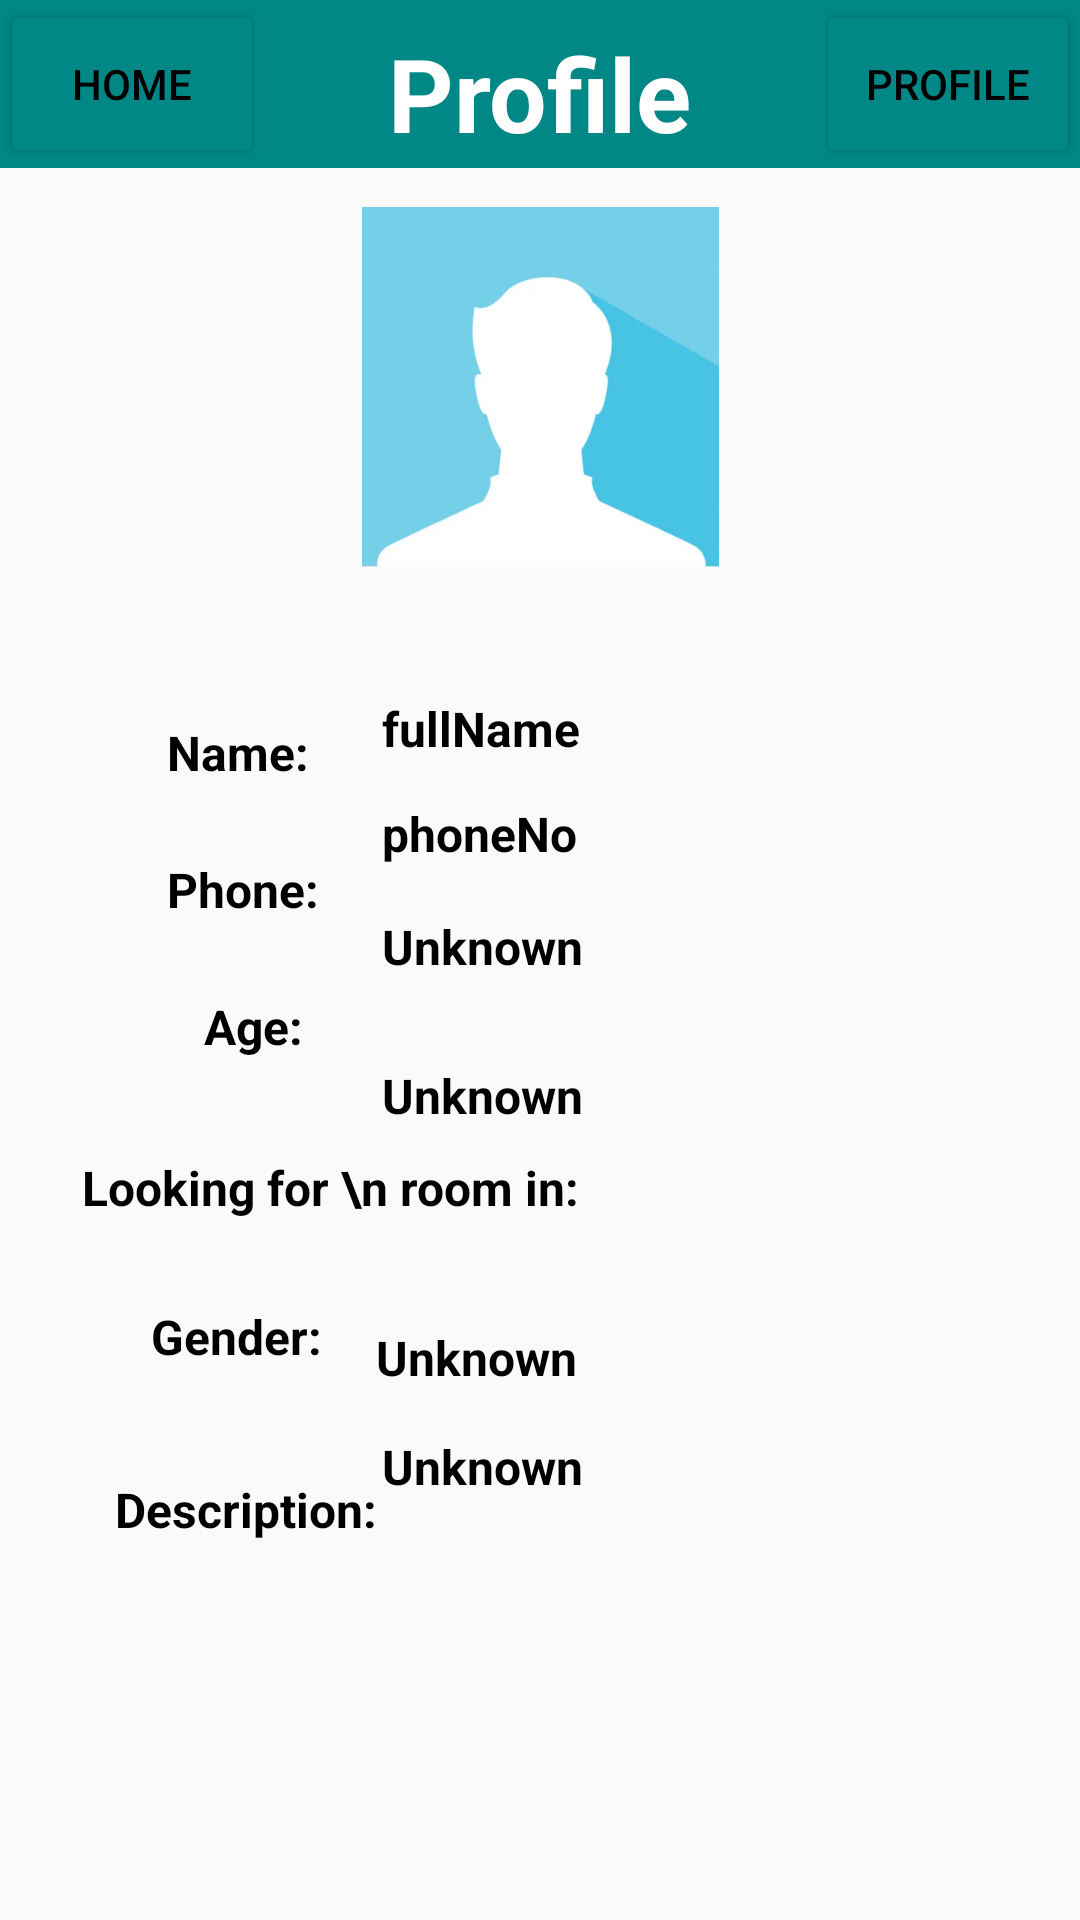

Layout XML and referenced resources for this Android screen:
<!-- AndroidManifest.xml: application theme Theme.HousemateFinder -->
<!-- res/layout/activity_housemate_profile.xml -->
<?xml version="1.0" encoding="utf-8"?>
<androidx.constraintlayout.widget.ConstraintLayout xmlns:android="http://schemas.android.com/apk/res/android"
    xmlns:app="http://schemas.android.com/apk/res-auto"
    xmlns:tools="http://schemas.android.com/tools"
    android:layout_width="match_parent"
    android:layout_height="match_parent"
    tools:context=".housematefinder.HousemateProfile">

    <TextView
        android:id="@+id/housemateDescription"
        android:layout_width="200dp"
        android:layout_height="134dp"
        android:background="@drawable/border"
        android:text="@string/unknown"
        android:textColor="@color/black"
        android:textSize="16sp"
        android:textStyle="bold"
        app:layout_constraintBottom_toBottomOf="parent"
        app:layout_constraintEnd_toEndOf="@+id/housemateFullName"
        app:layout_constraintHorizontal_bias="0.0"
        app:layout_constraintStart_toStartOf="@+id/housemateFullName"
        app:layout_constraintTop_toBottomOf="@+id/housemateGender"
        app:layout_constraintVertical_bias="0.345" />

    <TextView
        android:id="@+id/housematePhone"
        android:layout_width="200dp"
        android:layout_height="wrap_content"
        android:background="@drawable/border"
        android:text="phoneNo"
        android:textColor="@color/black"
        android:textSize="16sp"
        android:textStyle="bold"
        app:layout_constraintBottom_toBottomOf="parent"
        app:layout_constraintEnd_toEndOf="@+id/housemateFullName"
        app:layout_constraintHorizontal_bias="0.0"
        app:layout_constraintStart_toStartOf="@+id/housemateFullName"
        app:layout_constraintTop_toBottomOf="@+id/housemateFullName"
        app:layout_constraintVertical_bias="0.037" />

    <TextView
        android:id="@+id/housemateAge"
        android:layout_width="200dp"
        android:layout_height="wrap_content"
        android:layout_marginTop="16dp"
        android:background="@drawable/border"
        android:text="@string/unknown"
        android:textColor="@color/black"
        android:textSize="16sp"
        android:textStyle="bold"
        app:layout_constraintEnd_toEndOf="@+id/housemateFullName"
        app:layout_constraintHorizontal_bias="0.0"
        app:layout_constraintStart_toStartOf="@+id/housemateFullName"
        app:layout_constraintTop_toBottomOf="@+id/housematePhone" />

    <TextView
        android:id="@+id/housemateCity"
        android:layout_width="200dp"
        android:layout_height="wrap_content"
        android:layout_marginTop="28dp"
        android:background="@drawable/border"
        android:text="@string/unknown"
        android:textColor="@color/black"
        android:textSize="16sp"
        android:textStyle="bold"
        app:layout_constraintEnd_toEndOf="@+id/housemateFullName"
        app:layout_constraintHorizontal_bias="0.0"
        app:layout_constraintStart_toStartOf="@+id/housemateFullName"
        app:layout_constraintTop_toBottomOf="@+id/housemateAge" />

    <TextView
        android:id="@+id/textView21"
        android:layout_width="wrap_content"
        android:layout_height="wrap_content"
        android:layout_marginTop="184dp"
        android:text="Name:"
        android:textColor="@color/black"
        android:textSize="16sp"
        android:textStyle="bold"
        app:layout_constraintEnd_toEndOf="parent"
        app:layout_constraintHorizontal_bias="0.178"
        app:layout_constraintStart_toStartOf="parent"
        app:layout_constraintTop_toBottomOf="@+id/toolbar2" />

    <TextView
        android:id="@+id/housemateGender"
        android:layout_width="202dp"
        android:layout_height="wrap_content"
        android:layout_marginTop="188dp"
        android:background="@drawable/border"
        android:text="@string/unknown"
        android:textColor="@color/black"
        android:textSize="16sp"
        android:textStyle="bold"
        app:layout_constraintEnd_toEndOf="@+id/housemateFullName"
        app:layout_constraintHorizontal_bias="1.0"
        app:layout_constraintStart_toStartOf="@+id/housemateFullName"
        app:layout_constraintTop_toBottomOf="@+id/housemateFullName" />

    <TextView
        android:id="@+id/textView25"
        android:layout_width="wrap_content"
        android:layout_height="wrap_content"
        android:layout_marginTop="28dp"
        android:text="Gender:"
        android:textColor="@color/black"
        android:textSize="16sp"
        android:textStyle="bold"
        app:layout_constraintEnd_toEndOf="parent"
        app:layout_constraintHorizontal_bias="0.166"
        app:layout_constraintStart_toStartOf="parent"
        app:layout_constraintTop_toBottomOf="@+id/textView24" />

    <TextView
        android:id="@+id/textView23"
        android:layout_width="wrap_content"
        android:layout_height="wrap_content"
        android:layout_marginTop="24dp"
        android:text="Phone:"
        android:textColor="@color/black"
        android:textSize="16sp"
        android:textStyle="bold"
        app:layout_constraintEnd_toEndOf="parent"
        app:layout_constraintHorizontal_bias="0.18"
        app:layout_constraintStart_toStartOf="parent"
        app:layout_constraintTop_toBottomOf="@+id/textView21" />

    <TextView
        android:id="@+id/textView22"
        android:layout_width="wrap_content"
        android:layout_height="wrap_content"
        android:layout_marginTop="24dp"
        android:text="Age:"
        android:textColor="@color/black"
        android:textSize="16sp"
        android:textStyle="bold"
        app:layout_constraintEnd_toEndOf="parent"
        app:layout_constraintHorizontal_bias="0.208"
        app:layout_constraintStart_toStartOf="parent"
        app:layout_constraintTop_toBottomOf="@+id/textView23" />

    <TextView
        android:id="@+id/textView26"
        android:layout_width="wrap_content"
        android:layout_height="wrap_content"
        android:layout_marginTop="36dp"
        android:text="Description:"
        android:textColor="@color/black"
        android:textSize="16sp"
        android:textStyle="bold"
        app:layout_constraintEnd_toEndOf="parent"
        app:layout_constraintHorizontal_bias="0.141"
        app:layout_constraintStart_toStartOf="parent"
        app:layout_constraintTop_toBottomOf="@+id/textView25" />

    <TextView
        android:id="@+id/textView24"
        android:layout_width="wrap_content"
        android:layout_height="wrap_content"
        android:layout_marginTop="32dp"
        android:text="Looking for \n room in:"
        android:textColor="@color/black"
        android:textSize="16sp"
        android:textStyle="bold"
        app:layout_constraintEnd_toEndOf="parent"
        app:layout_constraintHorizontal_bias="0.141"
        app:layout_constraintStart_toStartOf="parent"
        app:layout_constraintTop_toBottomOf="@+id/textView22" />

    <TextView
        android:id="@+id/housemateFullName"
        android:layout_width="200dp"
        android:layout_height="wrap_content"
        android:background="@drawable/border"
        android:text="fullName"
        android:textColor="@color/black"
        android:textSize="16sp"
        android:textStyle="bold"
        app:layout_constraintBottom_toBottomOf="parent"
        app:layout_constraintEnd_toEndOf="parent"
        app:layout_constraintHorizontal_bias="0.796"
        app:layout_constraintStart_toStartOf="parent"
        app:layout_constraintTop_toBottomOf="@+id/imageGender"
        app:layout_constraintVertical_bias="0.098" />

    <androidx.appcompat.widget.Toolbar
        android:id="@+id/toolbar2"
        android:layout_width="match_parent"
        android:layout_height="wrap_content"
        android:background="@color/teal_700"
        android:minHeight="?attr/actionBarSize"
        android:theme="?attr/actionBarTheme"
        app:layout_constraintBottom_toBottomOf="@+id/textView9"
        app:layout_constraintEnd_toEndOf="parent"
        app:layout_constraintHorizontal_bias="1.0"
        app:layout_constraintStart_toStartOf="parent"
        app:layout_constraintTop_toTopOf="parent"
        app:layout_constraintVertical_bias="0.0" />

    <Button
        android:id="@+id/btnhousematefinderProfile2"
        android:layout_width="wrap_content"
        android:layout_height="0dp"
        android:backgroundTint="@color/teal_700"
        android:text="@string/profile"
        android:textColor="#000000"
        app:layout_constraintBottom_toBottomOf="@+id/toolbar2"
        app:layout_constraintEnd_toEndOf="parent"
        app:layout_constraintHorizontal_bias="1.0"
        app:layout_constraintStart_toEndOf="@+id/textView9"
        app:layout_constraintTop_toTopOf="parent"
        app:layout_constraintVertical_bias="0.375"
        tools:ignore="DuplicateSpeakableTextCheck" />

    <TextView
        android:id="@+id/textView9"
        android:layout_width="wrap_content"
        android:layout_height="wrap_content"
        android:text="@string/profile"
        android:textColor="@color/white"
        android:textSize="34sp"
        android:textStyle="bold"
        app:layout_constraintBottom_toBottomOf="parent"
        app:layout_constraintEnd_toEndOf="parent"
        app:layout_constraintStart_toStartOf="parent"
        app:layout_constraintTop_toTopOf="parent"
        app:layout_constraintVertical_bias="0.014" />

    <Button
        android:id="@+id/btnhousematefinderHome2"
        android:layout_width="wrap_content"
        android:layout_height="0dp"
        android:layout_marginEnd="72dp"
        android:backgroundTint="@color/teal_700"
        android:text="@string/home"
        android:textColor="#000000"
        app:layout_constraintBottom_toBottomOf="@+id/toolbar2"
        app:layout_constraintEnd_toStartOf="@+id/textView9"
        app:layout_constraintHorizontal_bias="0.0"
        app:layout_constraintStart_toStartOf="parent"
        app:layout_constraintTop_toTopOf="parent"
        app:layout_constraintVertical_bias="0.428"
        tools:ignore="DuplicateSpeakableTextCheck" />

    <ImageView
        android:id="@+id/imageGender"
        android:layout_width="119dp"
        android:layout_height="122dp"
        android:layout_marginTop="12dp"
        app:layout_constraintEnd_toEndOf="parent"
        app:layout_constraintStart_toStartOf="parent"
        app:layout_constraintTop_toBottomOf="@+id/toolbar2"
        app:srcCompat="@mipmap/maleavatar" />

</androidx.constraintlayout.widget.ConstraintLayout>
<!-- resources referenced by this layout -->
<resources>
  <!-- mipmap maleavatar: png bitmap (mipmap-xxhdpi, 34667 bytes) -->
  <string name="home">Home</string>
  <string name="profile">Profile</string>
  <string name="unknown">Unknown</string>
  <style name="Theme.HousemateFinder" parent="Theme.AppCompat.Light.NoActionBar">
          
          <item name="colorPrimary">@color/purple_500</item>
          <item name="colorPrimaryVariant">@color/purple_700</item>
          <item name="colorOnPrimary">@color/white</item>
          
          <item name="colorSecondary">@color/teal_200</item>
          <item name="colorSecondaryVariant">@color/teal_700</item>
          <item name="colorOnSecondary">@color/black</item>
          
          <item name="android:statusBarColor" tools:targetApi="l">?attr/colorPrimaryVariant</item>
          
      </style>
  <!-- not gathered from this repository: default colours our renderer supplied (Android Studio template values) -->
  <color name="purple_500">#FF6200EE</color>
  <color name="purple_700">#FF3700B3</color>
  <color name="teal_200">#FF03DAC5</color>
  <color name="teal_700">#FF018786</color>
  <color name="black">#FF000000</color>
  <color name="white">#FFFFFFFF</color>
</resources>
